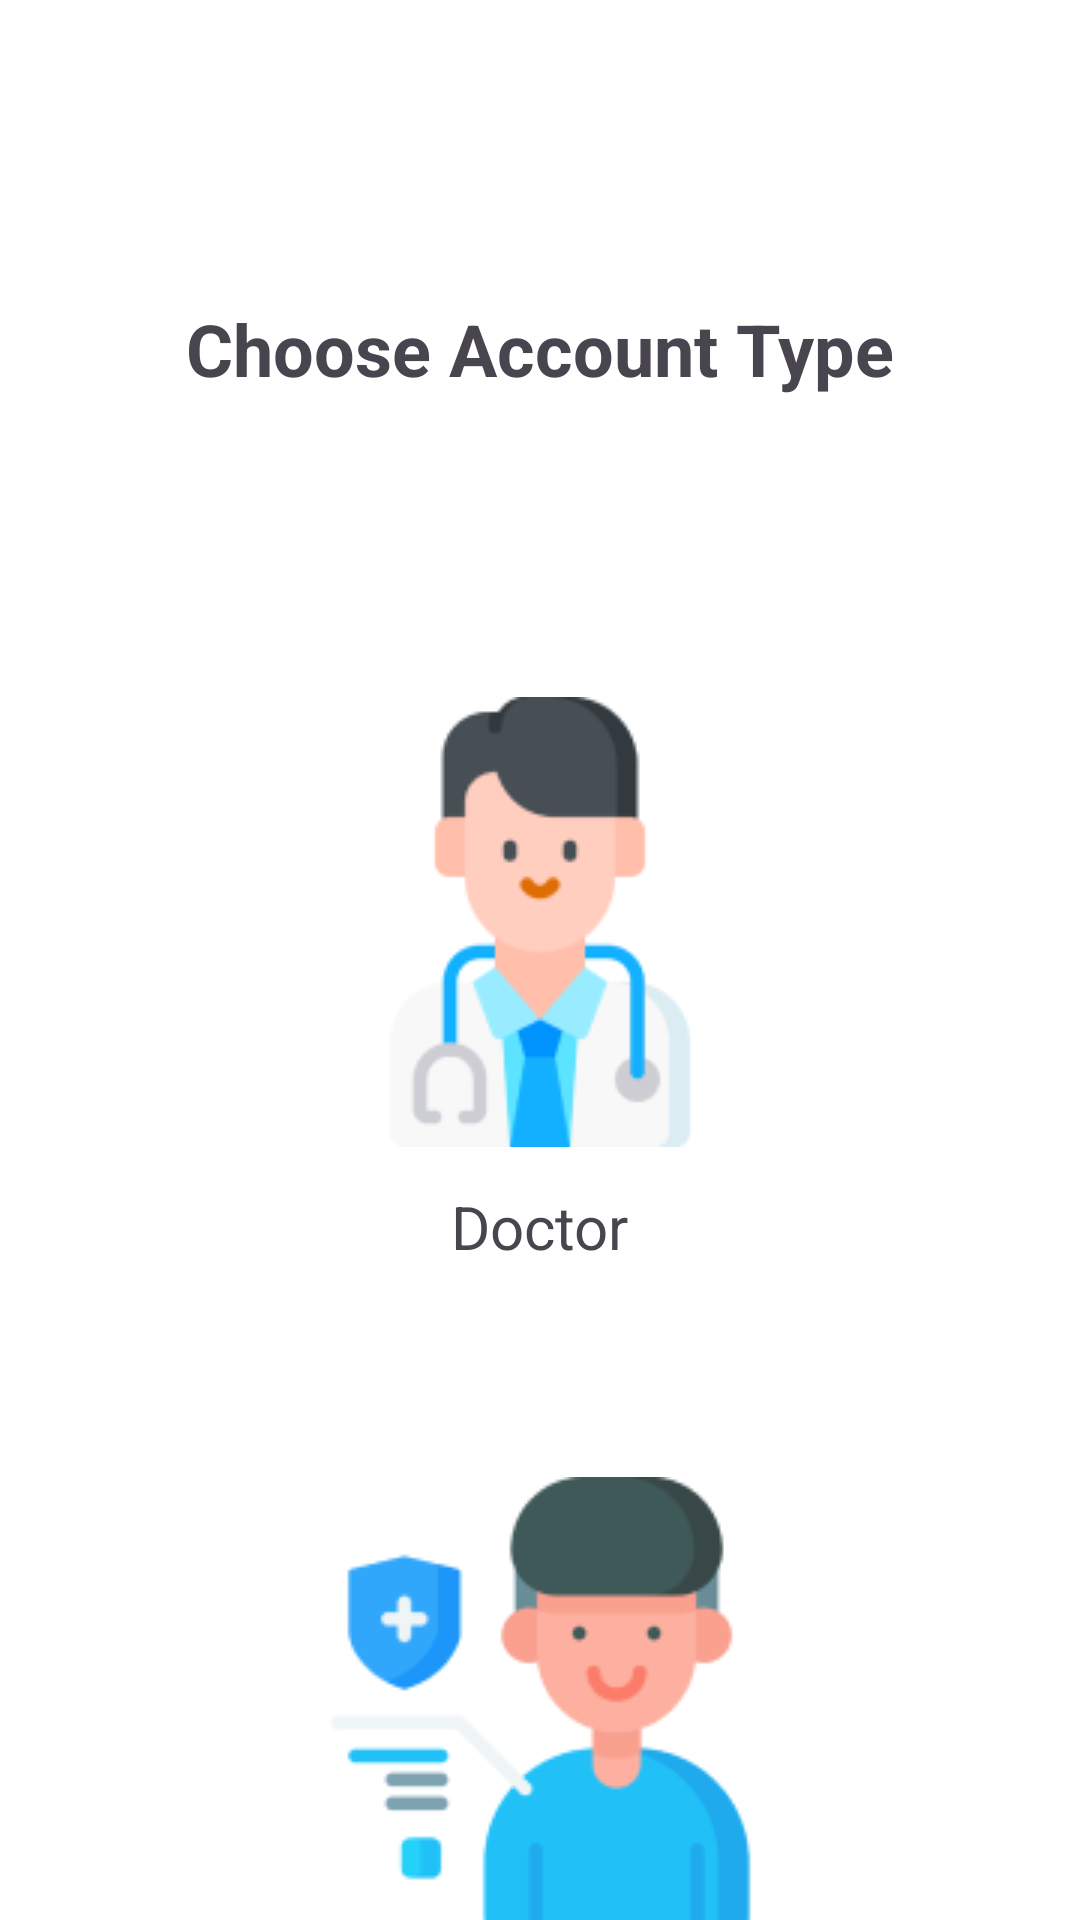

Reconstruct the res/layout file that produces this screen, plus the resources it refers to.
<!-- AndroidManifest.xml: application theme Theme.DrsCareApp -->
<!-- res/layout/page2.xml -->
<?xml version="1.0" encoding="utf-8"?>
<androidx.constraintlayout.widget.ConstraintLayout xmlns:android="http://schemas.android.com/apk/res/android"
    xmlns:app="http://schemas.android.com/apk/res-auto"
    xmlns:tools="http://schemas.android.com/tools"
    android:layout_width="match_parent"
    android:layout_height="match_parent"
    android:background="@color/white"
    tools:context=".java_choose_acc_type">

    <TextView
        android:id="@+id/textView3"
        android:layout_width="wrap_content"
        android:layout_height="wrap_content"
        android:layout_marginTop="100dp"
        android:text="@string/acc_type"
        android:textSize="24sp"
        android:textStyle="bold"
        app:layout_constraintEnd_toEndOf="parent"
        app:layout_constraintStart_toStartOf="parent"
        app:layout_constraintTop_toTopOf="parent" />

    <ImageButton
        android:id="@+id/doctorbutton"
        android:layout_width="150dp"
        android:layout_height="150dp"
        android:layout_marginTop="100dp"
        android:background="@color/transparent"
        android:importantForAccessibility="no"
        android:src="@drawable/image_20"
        app:layout_constraintEnd_toEndOf="parent"
        app:layout_constraintStart_toStartOf="parent"
        app:layout_constraintTop_toBottomOf="@+id/textView3"
        tools:ignore="SpeakableTextPresentCheck" />

    <TextView
        android:id="@+id/textView4"
        android:layout_width="wrap_content"
        android:layout_height="wrap_content"
        android:layout_marginTop="13dp"
        android:text="@string/doctor"
        android:textStyle="normal"
        android:textSize="20sp"
        app:layout_constraintEnd_toEndOf="parent"
        app:layout_constraintStart_toStartOf="parent"
        app:layout_constraintTop_toBottomOf="@+id/doctorbutton" />

    <ImageButton
        android:id="@+id/patientbutton"
        android:layout_width="150dp"
        android:layout_height="150dp"
        android:layout_marginTop="70dp"
        android:background="@color/transparent"
        android:importantForAccessibility="no"
        app:layout_constraintEnd_toEndOf="parent"
        app:layout_constraintStart_toStartOf="parent"
        app:layout_constraintTop_toBottomOf="@+id/textView4"
        app:srcCompat="@drawable/patient_1"
        tools:ignore="SpeakableTextPresentCheck,ImageContrastCheck" />

    <TextView
        android:id="@+id/textView5"
        android:layout_width="wrap_content"
        android:layout_height="wrap_content"
        android:layout_marginTop="15dp"
        android:text="@string/patient"
        android:textStyle="normal"
        android:textSize="20sp"
        app:layout_constraintEnd_toEndOf="parent"
        app:layout_constraintStart_toStartOf="parent"
        app:layout_constraintTop_toBottomOf="@+id/patientbutton" />
</androidx.constraintlayout.widget.ConstraintLayout>
<!-- resources referenced by this layout -->
<resources>
  <color name="transparent">#00FFFFFF</color>
  <color name="white">#FFFFFFFF</color>
  <!-- drawable image_20: png bitmap (drawable, 6511 bytes) -->
  <!-- drawable patient_1: png bitmap (drawable, 7514 bytes) -->
  <string name="acc_type">Choose Account Type</string>
  <string name="doctor">Doctor</string>
  <string name="patient">Patient</string>
  <style name="Theme.DrsCareApp" parent="Base.Theme.DrsCareApp" />
  <style name="Base.Theme.DrsCareApp" parent="Theme.Material3.DayNight.NoActionBar">
          
           <item name="colorPrimary">@color/my_primary</item>
          <item name="colorPrimaryVariant">@color/my_primary</item>
  
          
          <item name="colorSecondary">@color/my_secondary</item>
          <item name="colorSecondaryVariant">@color/my_secondary</item>
  
          
          <item name="android:statusBarColor">@color/white</item> --&gt;
      </style>
  <color name="my_primary">#0097A7</color>
  <color name="my_secondary">#D8D8DC</color>
</resources>
